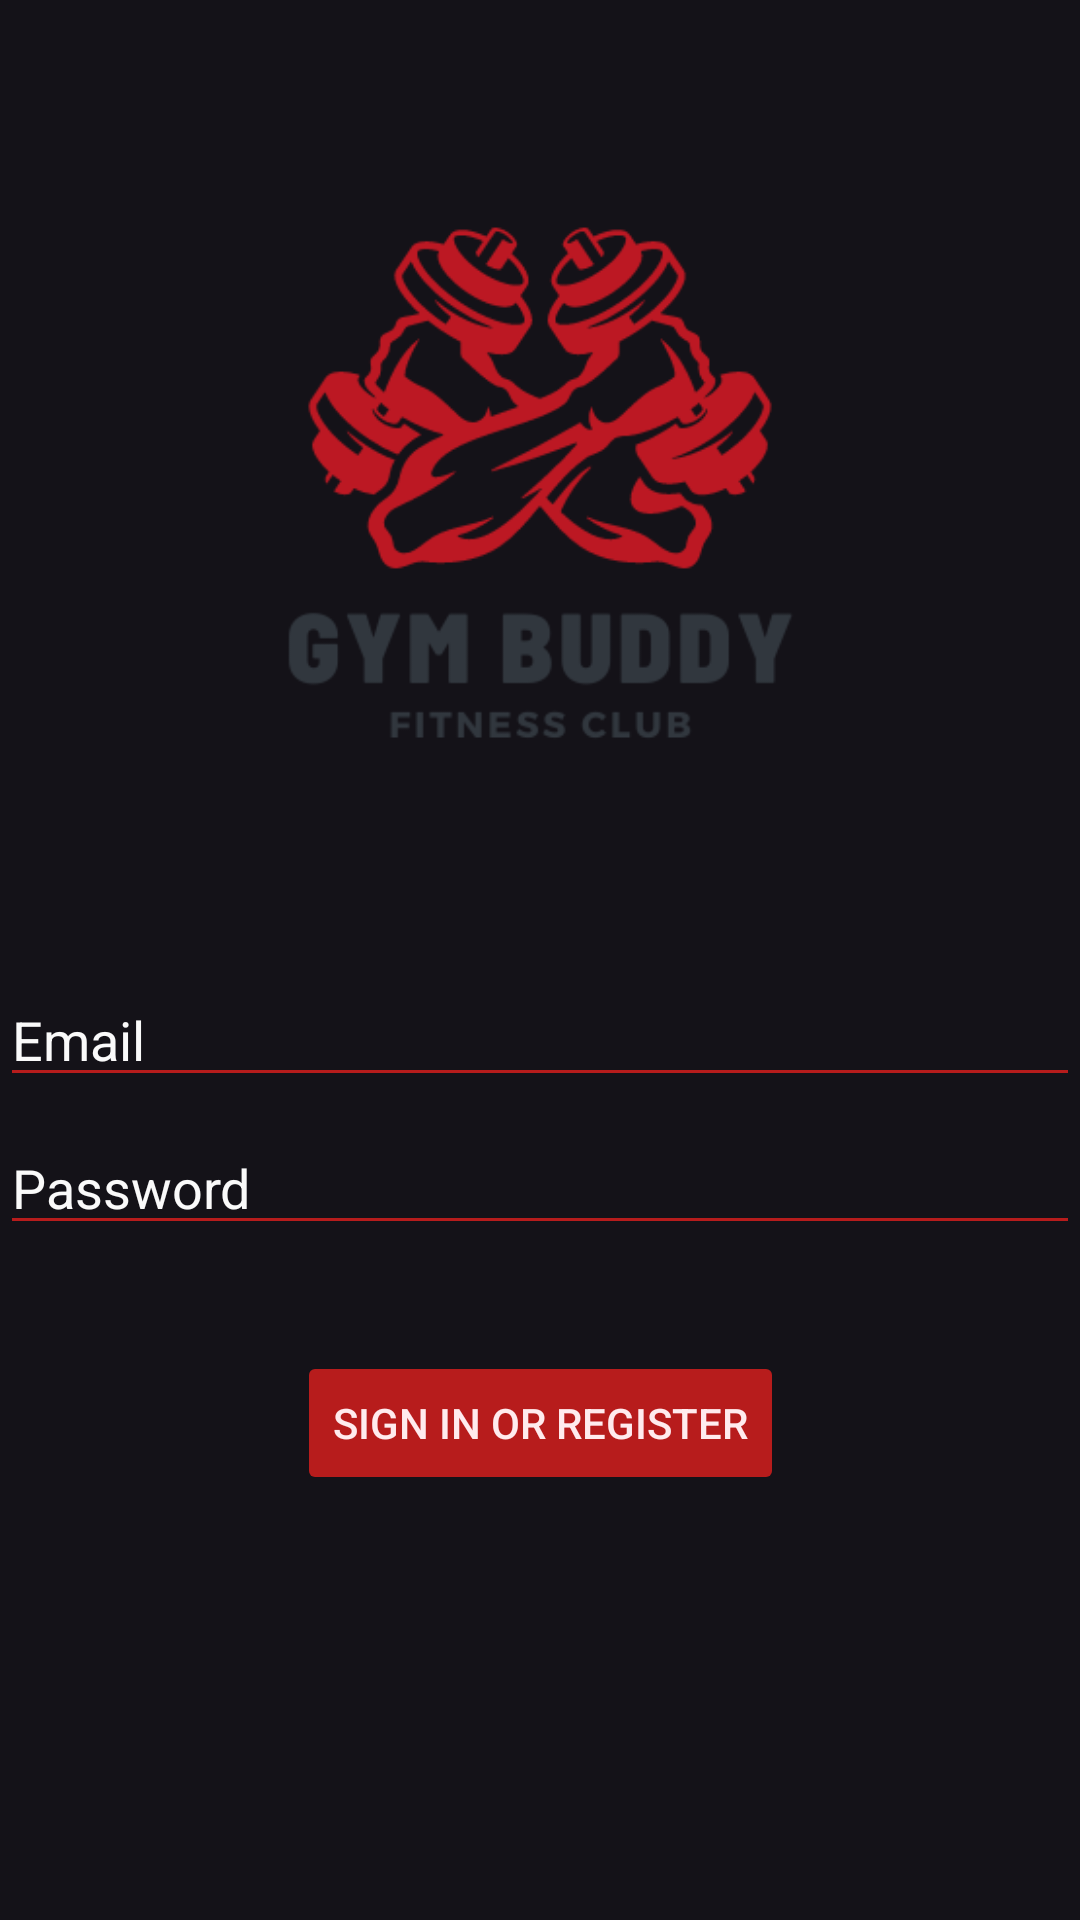

This screen was rendered from an Android layout file. Write that file and the resources it references.
<!-- AndroidManifest.xml: application theme DefaultTheme -->
<!-- res/layout/fragment_login.xml -->
<?xml version="1.0" encoding="utf-8"?>
<androidx.constraintlayout.widget.ConstraintLayout xmlns:android="http://schemas.android.com/apk/res/android"
    xmlns:app="http://schemas.android.com/apk/res-auto"
    xmlns:tools="http://schemas.android.com/tools"
    android:id="@+id/container"
    android:layout_width="match_parent"
    android:layout_height="match_parent"
    android:paddingLeft="@dimen/fragment_horizontal_margin"
    android:paddingTop="@dimen/fragment_vertical_margin"
    android:paddingRight="@dimen/fragment_horizontal_margin"
    android:paddingBottom="@dimen/fragment_vertical_margin"
    tools:context=".ui.login.LoginFragment">

    <EditText
        android:id="@+id/username"
        android:layout_width="0dp"
        android:layout_height="wrap_content"
        android:layout_marginTop="50dp"
        android:autofillHints="@string/prompt_email"
        android:backgroundTint="@color/primaryColor"
        android:hint="@string/prompt_email"
        android:inputType="textEmailAddress"
        android:selectAllOnFocus="true"
        android:textColorHint="@color/secondaryTextColor"
        android:theme="@style/DefaultTheme.Buttons"
        app:layout_constraintBottom_toBottomOf="parent"
        app:layout_constraintEnd_toEndOf="parent"
        app:layout_constraintHorizontal_bias="0.5"
        app:layout_constraintStart_toStartOf="parent"
        app:layout_constraintTop_toTopOf="parent" />

    <EditText
        android:id="@+id/password"
        android:layout_width="0dp"
        android:layout_height="wrap_content"
        android:layout_marginTop="8dp"
        android:autofillHints="@string/prompt_password"
        android:backgroundTint="@color/primaryColor"
        android:hint="@string/prompt_password"
        android:imeActionLabel="@string/action_sign_in_short"
        android:imeOptions="actionDone"
        android:inputType="textPassword"
        android:selectAllOnFocus="true"
        android:textColorHint="@color/secondaryTextColor"
        android:theme="@style/DefaultTheme.Buttons"
        app:layout_constraintEnd_toEndOf="parent"
        app:layout_constraintStart_toStartOf="parent"
        app:layout_constraintTop_toBottomOf="@+id/username" />

    <Button
        android:id="@+id/login"
        android:layout_width="wrap_content"
        android:layout_height="wrap_content"
        android:layout_gravity="start"
        android:layout_marginTop="16dp"
        android:layout_marginBottom="64dp"
        android:enabled="false"
        android:text="@string/action_sign_in"
        android:theme="@style/DefaultTheme.Buttons"
        app:layout_constraintBottom_toBottomOf="parent"
        app:layout_constraintEnd_toEndOf="parent"
        app:layout_constraintStart_toStartOf="parent"
        app:layout_constraintTop_toBottomOf="@+id/password"
        app:layout_constraintVertical_bias="0.2" />

    <ProgressBar
        android:id="@+id/loading"
        android:layout_width="wrap_content"
        android:layout_height="wrap_content"
        android:layout_gravity="center"
        android:layout_marginTop="64dp"
        android:layout_marginBottom="64dp"
        android:visibility="gone"
        app:layout_constraintBottom_toBottomOf="parent"
        app:layout_constraintEnd_toEndOf="@+id/password"
        app:layout_constraintStart_toStartOf="@+id/password"
        app:layout_constraintTop_toTopOf="parent"
        app:layout_constraintVertical_bias="0.3" />

    <androidx.constraintlayout.widget.Guideline
        android:id="@+id/guideline2"
        android:layout_width="wrap_content"
        android:layout_height="wrap_content"
        android:orientation="horizontal"
        app:layout_constraintGuide_begin="20dp" />

    <ImageView
        android:id="@+id/imageView"
        android:layout_width="0dp"
        android:layout_height="0dp"
        app:layout_constraintBottom_toTopOf="@+id/username"
        app:layout_constraintEnd_toEndOf="parent"
        app:layout_constraintHorizontal_bias="0.5"
        app:layout_constraintStart_toStartOf="parent"
        app:layout_constraintTop_toTopOf="parent"
        app:srcCompat="@drawable/ic_no_background" />
</androidx.constraintlayout.widget.ConstraintLayout>
<!-- resources referenced by this layout -->
<resources>
  <color name="primaryColor">#b71c1c</color>
  <color name="secondaryTextColor">#fafafa</color>
  <!-- drawable ic_no_background: png bitmap (drawable, 25243 bytes) -->
  <string name="action_sign_in">Sign in or register</string>
  <string name="action_sign_in_short">Sign in</string>
  <string name="prompt_email">Email</string>
  <string name="prompt_password">Password</string>
  <style name="DefaultTheme.Buttons" parent="DefaultTheme">
          <item name="android:textColorPrimary">@color/primaryTextColor</item>
          <item name="colorButtonNormal">@color/primaryColor</item>
          <item name="android:backgroundTint">@color/primaryColor</item>
          <item name="android:textColorHint">@color/secondaryTextColor</item>
      </style>
  <style name="DefaultTheme" parent="Theme.Material3.Dark">
          
  
          <item name="colorPrimary">@color/primaryColor</item>
          <item name="colorPrimaryVariant">@color/primaryLightColor</item>
          <item name="colorOnPrimary">@color/primaryTextColor</item>
  
          
          <item name="colorSecondary">@color/secondaryColor</item>
          <item name="colorSecondaryVariant">@color/secondaryLightColor</item>
          <item name="colorOnSecondary">@color/secondaryTextColor</item>
  
          
          <item name="android:statusBarColor" tools:targetApi="l">?attr/colorPrimary</item>
          
          <item name="overlapAnchor">false</item>
  
      </style>
  <color name="primaryTextColor">#ffebee</color>
  <color name="primaryLightColor">#f05545</color>
  <color name="secondaryColor">#616161</color>
  <color name="secondaryLightColor">#8e8e8e</color>
</resources>
